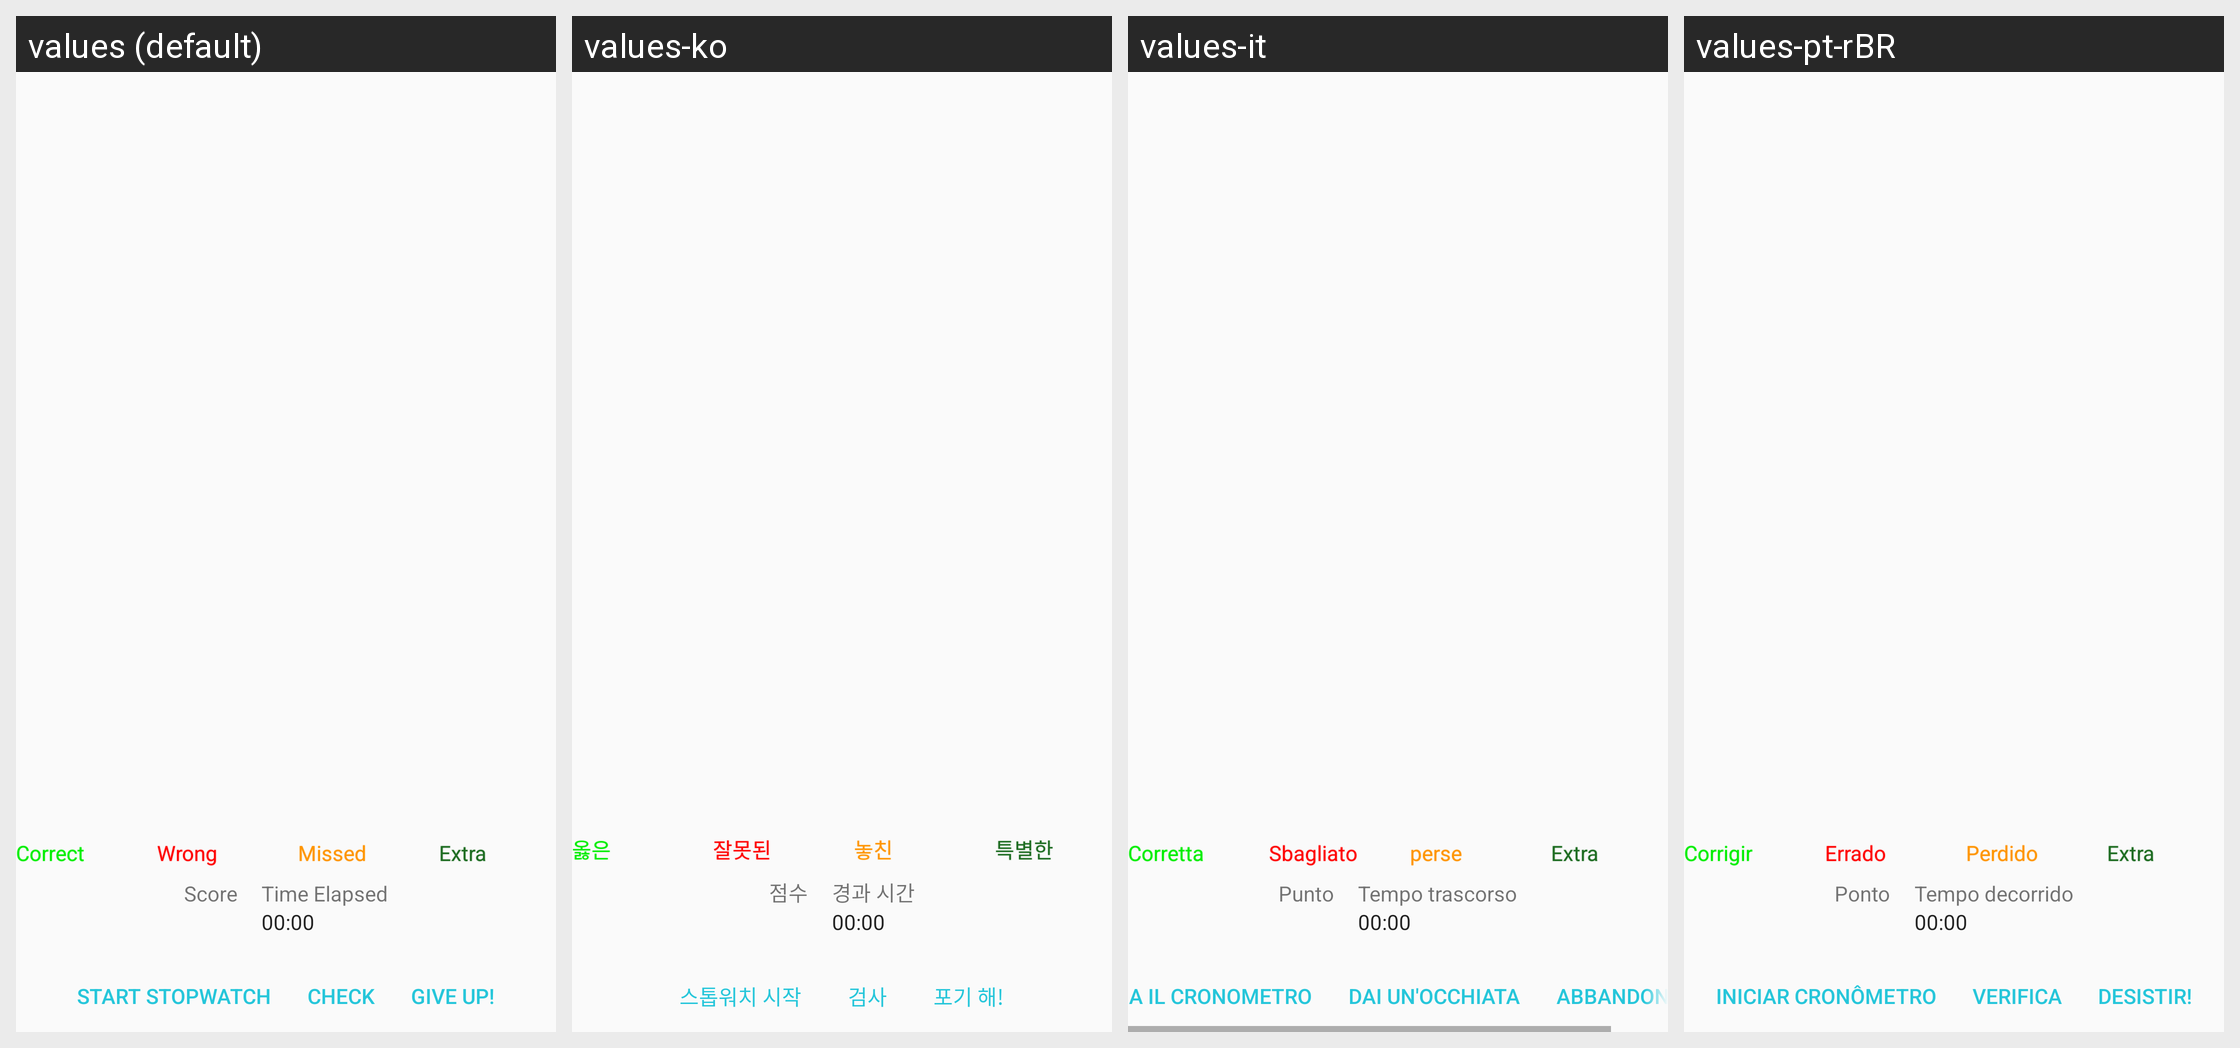

This grid shows one Android layout under several languages. Give, for every string resource on the screen, its name, the default text and each shown locale's text.
Android screen res/layout/activity_recall.xml rendered under 4 locales, left to right: values (default), values-ko, values-it, values-pt-rBR. Device: Nexus 5 (rendered at 1080×1920; each locale shown at half size, 540×960, under a caption strip naming it); theme light.
Other locales in the repository, not shown: values-ar, values-bn, values-cs, values-de, values-es, values-fr, values-hi, values-ja, values-jp, values-ms, values-no, values-pt, values-ru, values-sw, values-tr, values-zh.
Strings drawn on this screen, with the default value and each locale's value (text and hints the layout hard-codes, and strings that could not be matched under every locale, appear in the picture but are not listed):

correct
  values: Correct
  values-ko: 옳은
  values-it: Corretta
  values-pt-rBR: Corrigir

wrong
  values: Wrong
  values-ko: 잘못된
  values-it: Sbagliato
  values-pt-rBR: Errado

missed
  values: Missed
  values-ko: 놓친
  values-it: perse
  values-pt-rBR: Perdido

extra
  values: Extra
  values-ko: 특별한
  values-it: Extra
  values-pt-rBR: Extra

score
  values: Score
  values-ko: 점수
  values-it: Punto
  values-pt-rBR: Ponto

time_elapsed
  values: Time Elapsed
  values-ko: 경과 시간
  values-it: Tempo trascorso
  values-pt-rBR: Tempo decorrido

start_stopwatch
  values: Start Stopwatch
  values-ko: 스톱워치 시작
  values-it: Avvia il cronometro
  values-pt-rBR: Iniciar cronômetro

check
  values: Check
  values-ko: 검사
  values-it: Dai un'occhiata
  values-pt-rBR: Verifica

just_answers
  values: Give Up!
  values-ko: 포기 해!
  values-it: Abbandonare!
  values-pt-rBR: Desistir!
